Dataset: dataset (GitHub, martinsaxa/jute-disease-dataset). Classes: dieback, fresh, holed, mosaic, stem soft rot.

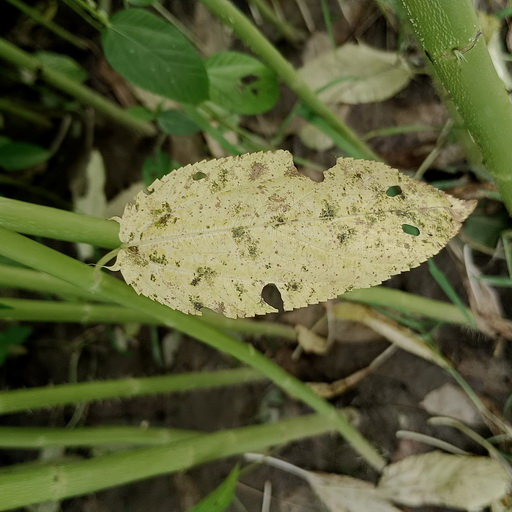
Label: mosaic

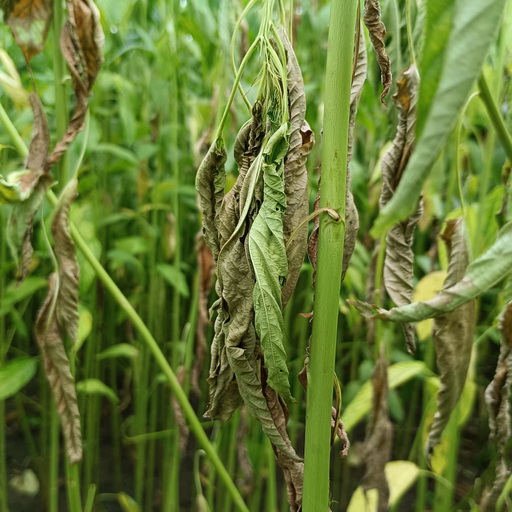
Label: dieback

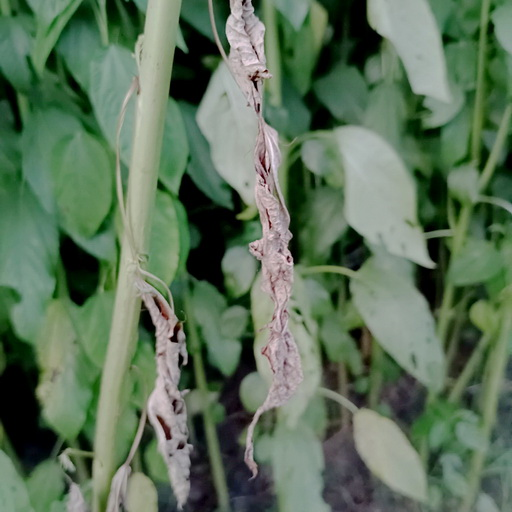
Label: holed

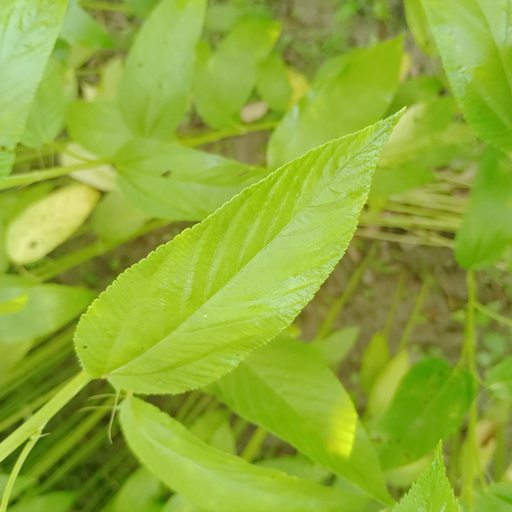
Label: fresh

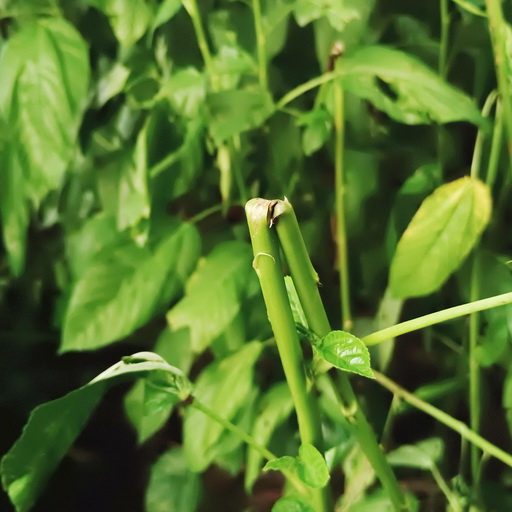
Label: stem soft rot

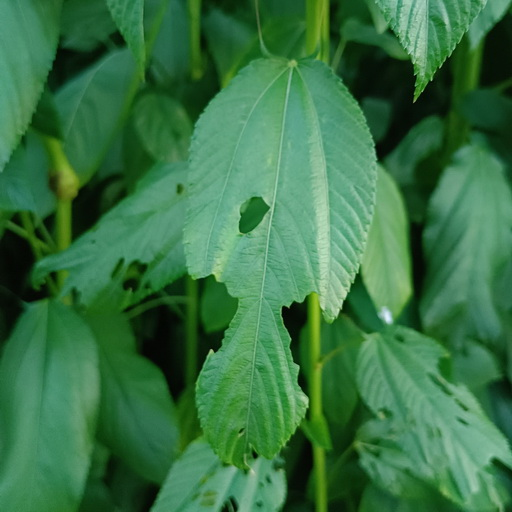
Label: holed
